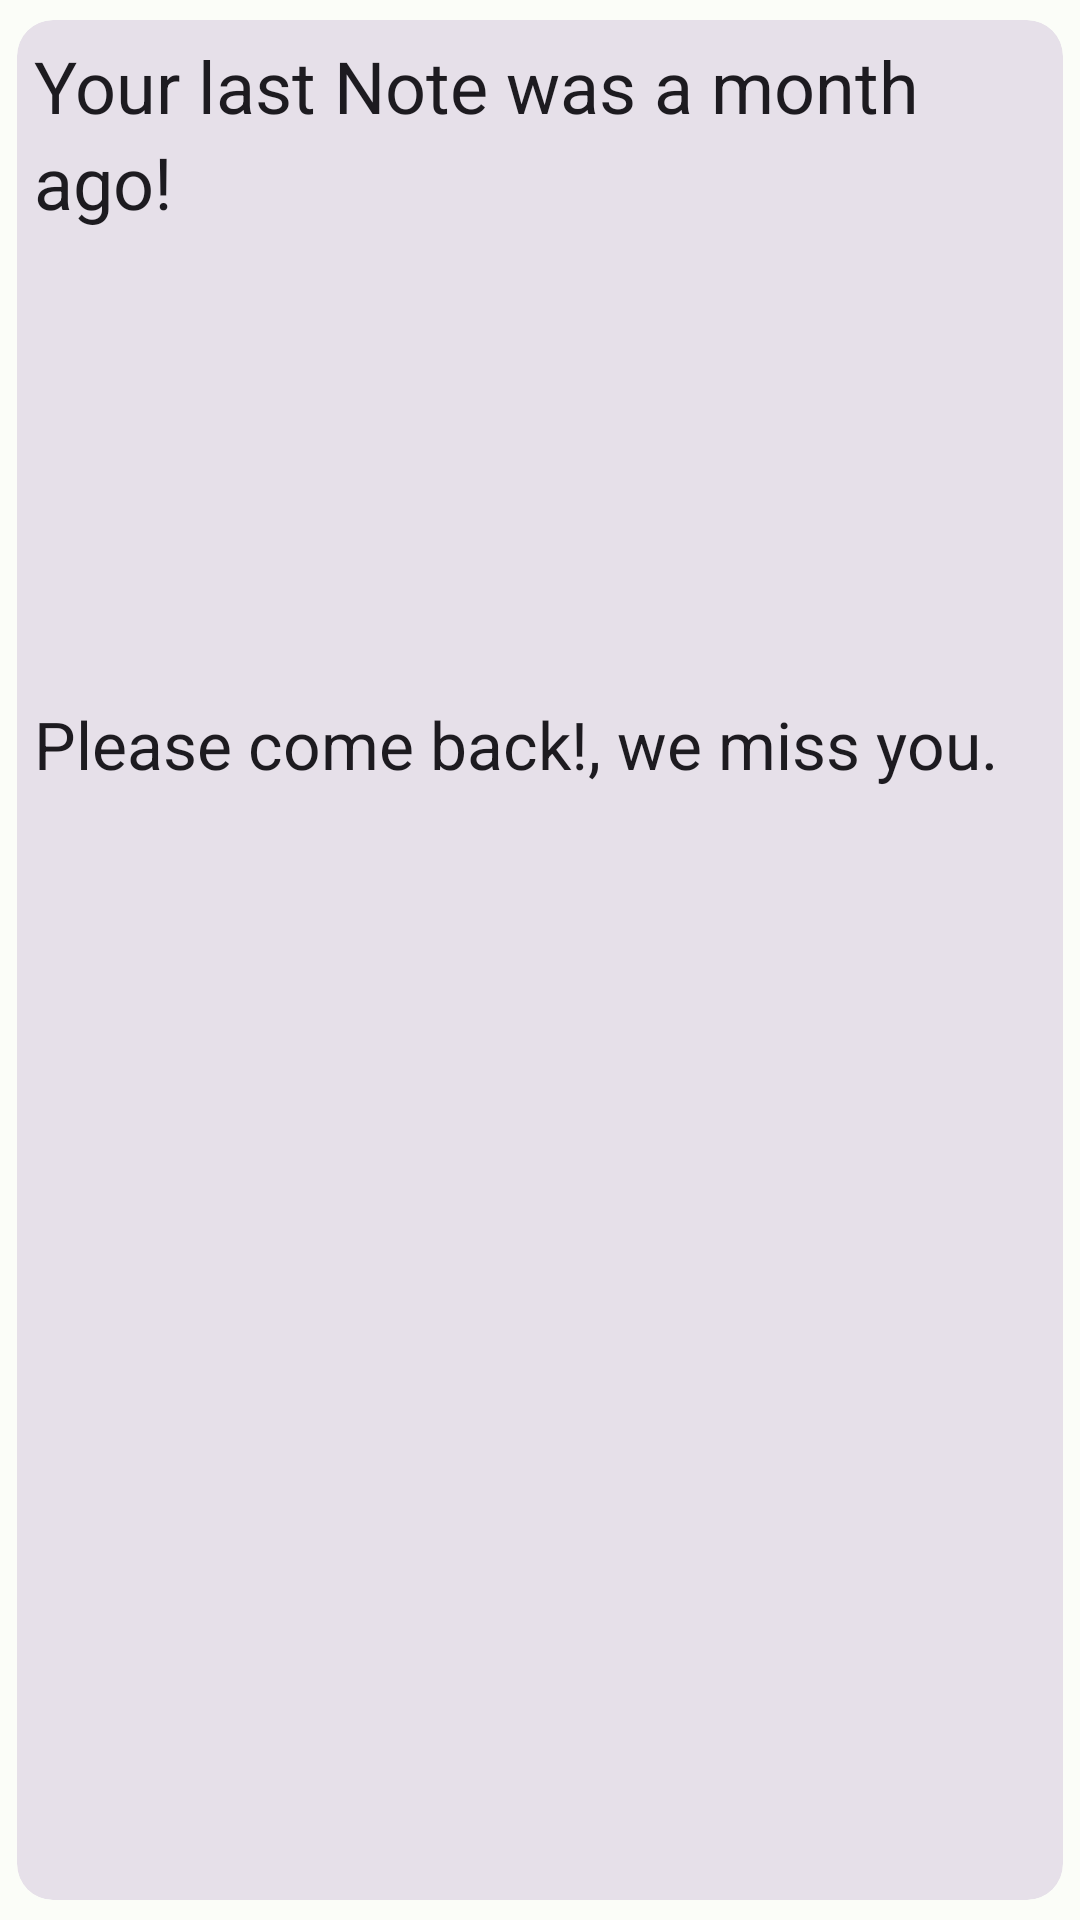

This screen was rendered from an Android layout file. Write that file and the resources it references.
<!-- AndroidManifest.xml: application theme Theme.KetNote -->
<!-- res/layout/notification_item_layout.xml -->
<?xml version="1.0" encoding="utf-8"?>
<com.google.android.material.card.MaterialCardView xmlns:android="http://schemas.android.com/apk/res/android"
    xmlns:app="http://schemas.android.com/apk/res-auto"
    style="@style/Widget.Material3.CardView.Filled"
    android:layout_width="match_parent"
    android:layout_height="120dp"
    android:clickable="true"
    app:cardUseCompatPadding="true"
    app:contentPadding="6dp">

    <androidx.constraintlayout.widget.ConstraintLayout
        android:layout_width="match_parent"
        android:layout_height="match_parent">

        <com.google.android.material.textview.MaterialTextView
            android:id="@+id/notification_title"
            style="@style/TextAppearance.Material3.HeadlineSmall"
            android:layout_width="wrap_content"
            android:layout_height="wrap_content"
            android:text="Your last Note was a month ago!"
            app:layout_constraintEnd_toEndOf="parent"
            app:layout_constraintHorizontal_bias="0"
            app:layout_constraintStart_toStartOf="parent"
            app:layout_constraintTop_toTopOf="parent" />

        <com.google.android.material.textview.MaterialTextView
            android:id="@+id/notification_subtitle"
            style="@style/TextAppearance.Material3.TitleLarge"
            android:layout_width="wrap_content"
            android:layout_height="wrap_content"
            android:text="Please come back!, we miss you."
            app:layout_constraintBottom_toBottomOf="parent"
            app:layout_constraintEnd_toEndOf="parent"
            app:layout_constraintHorizontal_bias="0"
            app:layout_constraintVertical_bias="0.3"
            app:layout_constraintStart_toStartOf="parent"
            app:layout_constraintTop_toBottomOf="@id/notification_title" />


    </androidx.constraintlayout.widget.ConstraintLayout>
</com.google.android.material.card.MaterialCardView>
<!-- resources referenced by this layout -->
<resources>
  <style name="Theme.KetNote" parent="Base.Theme.KetNote" />
  <color name="md_theme_light_primary">#006C45</color>
  <color name="md_theme_light_onPrimary">#FFFFFF</color>
  <color name="md_theme_light_primaryContainer">#90F7BF</color>
  <color name="md_theme_light_onPrimaryContainer">#002112</color>
  <color name="md_theme_light_secondary">#4E6355</color>
  <color name="md_theme_light_onSecondary">#FFFFFF</color>
  <color name="md_theme_light_secondaryContainer">#D0E8D7</color>
  <color name="md_theme_light_onSecondaryContainer">#0B1F15</color>
  <color name="md_theme_light_tertiary">#006D3E</color>
  <color name="md_theme_light_onTertiary">#FFFFFF</color>
  <color name="md_theme_light_tertiaryContainer">#58FFA5</color>
  <color name="md_theme_light_onTertiaryContainer">#00210F</color>
  <color name="md_theme_light_error">#BA1A1A</color>
  <color name="md_theme_light_errorContainer">#FFDAD6</color>
  <color name="md_theme_light_onError">#FFFFFF</color>
  <color name="md_theme_light_onErrorContainer">#410002</color>
  <color name="md_theme_light_background">#FBFDF8</color>
  <color name="md_theme_light_onBackground">#191C1A</color>
  <color name="md_theme_light_surface">#FBFDF8</color>
  <color name="md_theme_light_onSurface">#191C1A</color>
  <color name="md_theme_light_surfaceVariant">#DCE5DC</color>
  <color name="md_theme_light_onSurfaceVariant">#404943</color>
  <color name="md_theme_light_outline">#707972</color>
  <color name="md_theme_light_inverseOnSurface">#EFF1ED</color>
  <color name="md_theme_light_inverseSurface">#2E312E</color>
  <color name="md_theme_light_inversePrimary">#73DAA4</color>
  <style name="ThemeOverlay.App.BottomSheetDialog" parent="ThemeOverlay.Material3.BottomSheetDialog">
          <item name="android:navigationBarColor">@android:color/transparent</item>
          <item name="android:windowLightNavigationBar">true</item>
      </style>
</resources>
